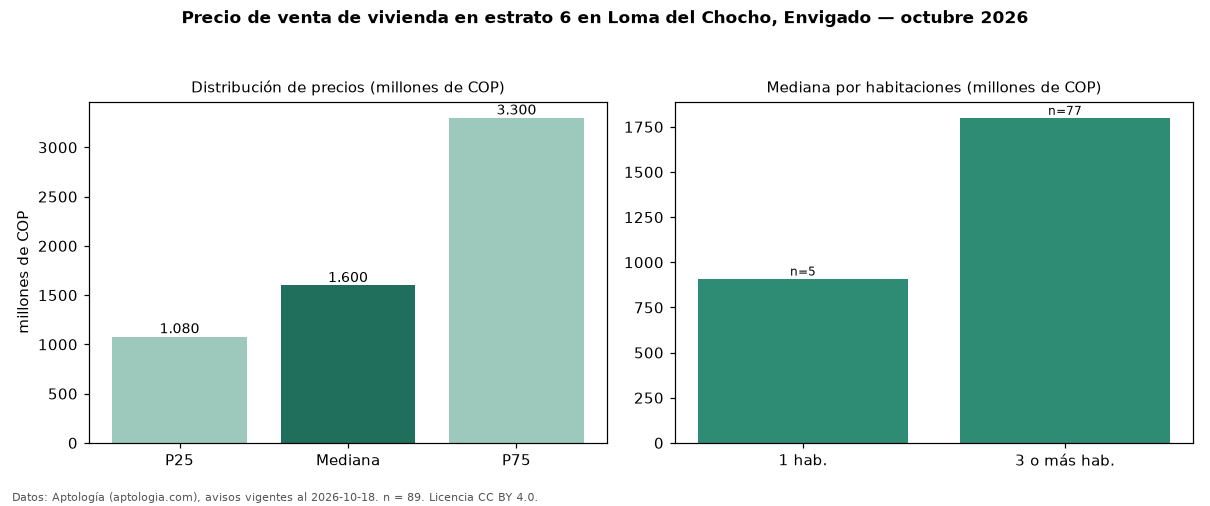

Source data for this figure (header and first rows):
seccion, metrica, valor, moneda, n
precio, p25, 1080000000, COP, 89
precio, mediana, 1600000000, COP, 89
precio, p75, 3300000000, COP, 89
precio, minimo, 640000000, COP, 89
precio, maximo, 8000000000, COP, 89
m2, mediana_precio_m2, 8557711, COP, 86
m2, area_mediana_m2, 238.0, m2, 86
admin, mediana_admin_mes, 879000, COP, 48
banos, mediana_banos, 4.0, , 
parqueadero, pct_con_parqueadero, 100.0, %, 89
estrato, estrato_mas_frecuente, 6, , 89
habitaciones, 1, 910000000, COP, 5
habitaciones, 3+, 1800000000, COP, 77
fuente, fecha_datos, 2026-10-18, , 
fuente, atribucion, https://www.aptologia.com/venta/envigado…, , 
fuente, licencia, CC BY 4.0, , 
